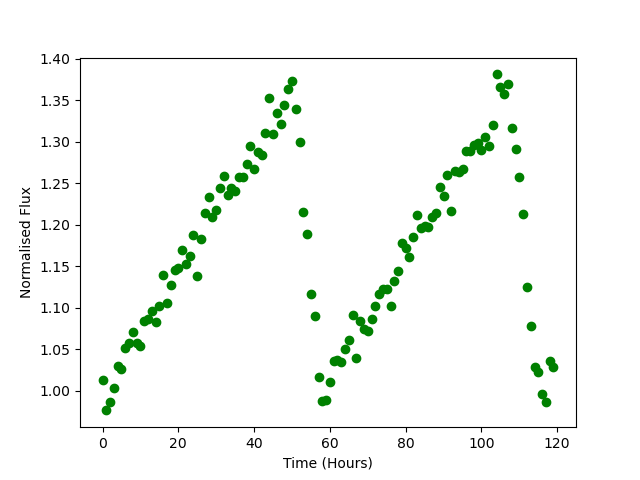

Values plotted in this chart, from the file beside it:
Time, Flux
0.0, 1.013
1.0, 0.9766
2.0, 0.9869
3.0, 1.003
4.0, 1.03
5.0, 1.026
6.0, 1.051
7.0, 1.057
8.0, 1.07
9.0, 1.058
10.0, 1.054
11.0, 1.085
12.0, 1.087
13.0, 1.097
14.0, 1.083
15.0, 1.102
16.0, 1.139
17.0, 1.106
18.0, 1.128
19.0, 1.146
20.0, 1.148
21.0, 1.169
22.0, 1.152
23.0, 1.163
24.0, 1.187
25.0, 1.138
26.0, 1.183
27.0, 1.214
28.0, 1.233
29.0, 1.209
30.0, 1.218
31.0, 1.244
32.0, 1.259
33.0, 1.236
34.0, 1.244
35.0, 1.24
36.0, 1.258
37.0, 1.258
38.0, 1.274
39.0, 1.294
40.0, 1.267
41.0, 1.287
42.0, 1.284
43.0, 1.311
44.0, 1.352
45.0, 1.309
46.0, 1.335
47.0, 1.322
48.0, 1.344
49.0, 1.364
50.0, 1.373
51.0, 1.339
52.0, 1.3
53.0, 1.215
54.0, 1.189
55.0, 1.117
56.0, 1.09
57.0, 1.017
58.0, 0.9875
59.0, 0.989
... 60 more rows
